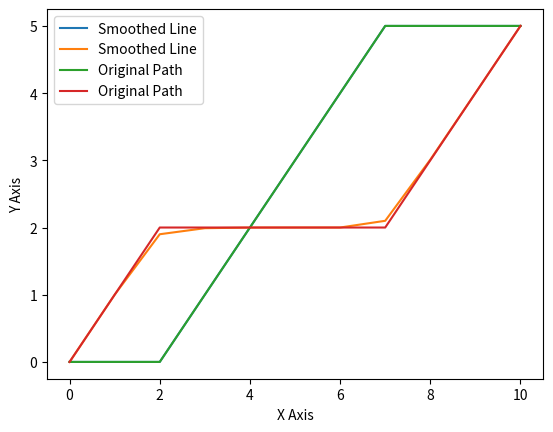

This figure's Python source:
import math
import copy
import matplotlib.pyplot as plt

original_path = [[0, 0], [0, 1], [0, 2], [1, 2], [2, 2], [3, 2], [4, 2], [5, 2], [5, 3], [5, 4], [5, 5]]
smooth_path = []


def Distance(c1, c2):
    return math.sqrt((c1[0] - c2[0])**2 + (c1[1] - c2[1])**2)


def Smooth(path=original_path, weight_path=0.5, weight_smooth=0.1, tolerance=0.000001):

    smooth = copy.deepcopy(path)
    while True:
        for x in range(1, len(path)-1):
            for y in range(1, len(path[0])):
                line = weight_path*(path[x][y] - smooth[x][y])
                alpha = weight_smooth*(smooth[x-1][y] - smooth[x][y])
                beta = weight_smooth*(smooth[x+1][y] - smooth[x][y])
            
                smooth[x][y] = smooth[x][y] + line + alpha + beta

        if abs(Distance(path[1], smooth[1])) < tolerance:
            print("[MSG] Tolerance is Greater...")
            break

    #Plotting the lines against eachother
    plt.plot(smooth, label = "Smoothed Line")
    plt.plot(path, label = "Original Path")
    plt.xlabel('X Axis')
    plt.ylabel('Y Axis')
    plt.legend()
    plt.show()

    print("Smooth Line: " + str(smooth))
    return smooth

Smooth(original_path, 0.5, 0.1, 0.0000001)